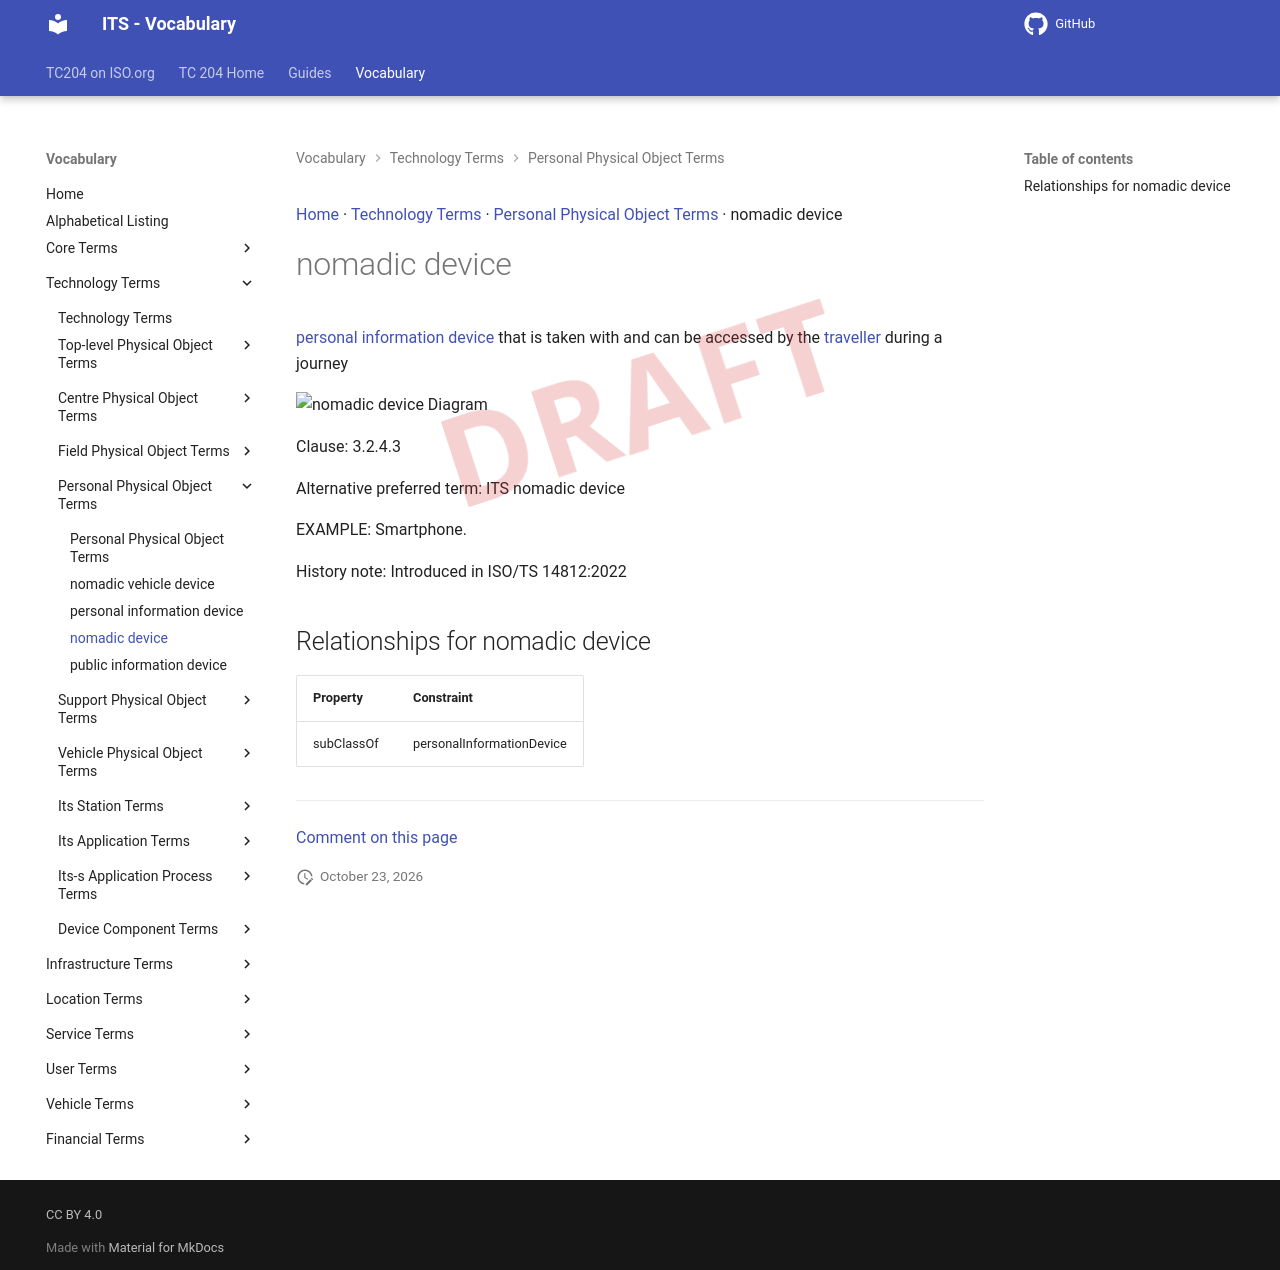

repository: ISO-TC204/iso14812 · page: v1.1.2-alpha.5/terms/nomadic device/index.html · generator: mkdocs

[Home](../index.md) · [Technology Terms](groups/Technology Terms.md) · [Personal Physical Object Terms](patterns/Personal Physical Object Terms.md) · nomadic device

# nomadic device

<div class="draft4-watermark" aria-hidden="true"></div>

[personal information device](personal information device.md) that is taken with and can be accessed by the [traveller](traveller.md) during a journey

<object type="image/svg+xml" data="../../diagrams/nomadic device.dot.svg">
    <img alt="nomadic device Diagram" src="../../diagrams/nomadic device.dot.png" /> <!-- Fallback for non-SVG browsers -->
</object>

Clause: 3.2.4.3

Alternative preferred term: ITS nomadic device

EXAMPLE: Smartphone.

History note: Introduced in ISO/TS 14812:2022

## Relationships for nomadic device

| Property | Constraint |
| --- | --- |
| subClassOf | personalInformationDevice |


---

[Comment on this page](https://github.com/ISO-TC204/iso14812/issues/new?template=page-feedback.yml&title=%5BPage+feedback%5D+nomadic+device&page-title=nomadic+device&page-path=terms%2Fnomadic+device.md)
